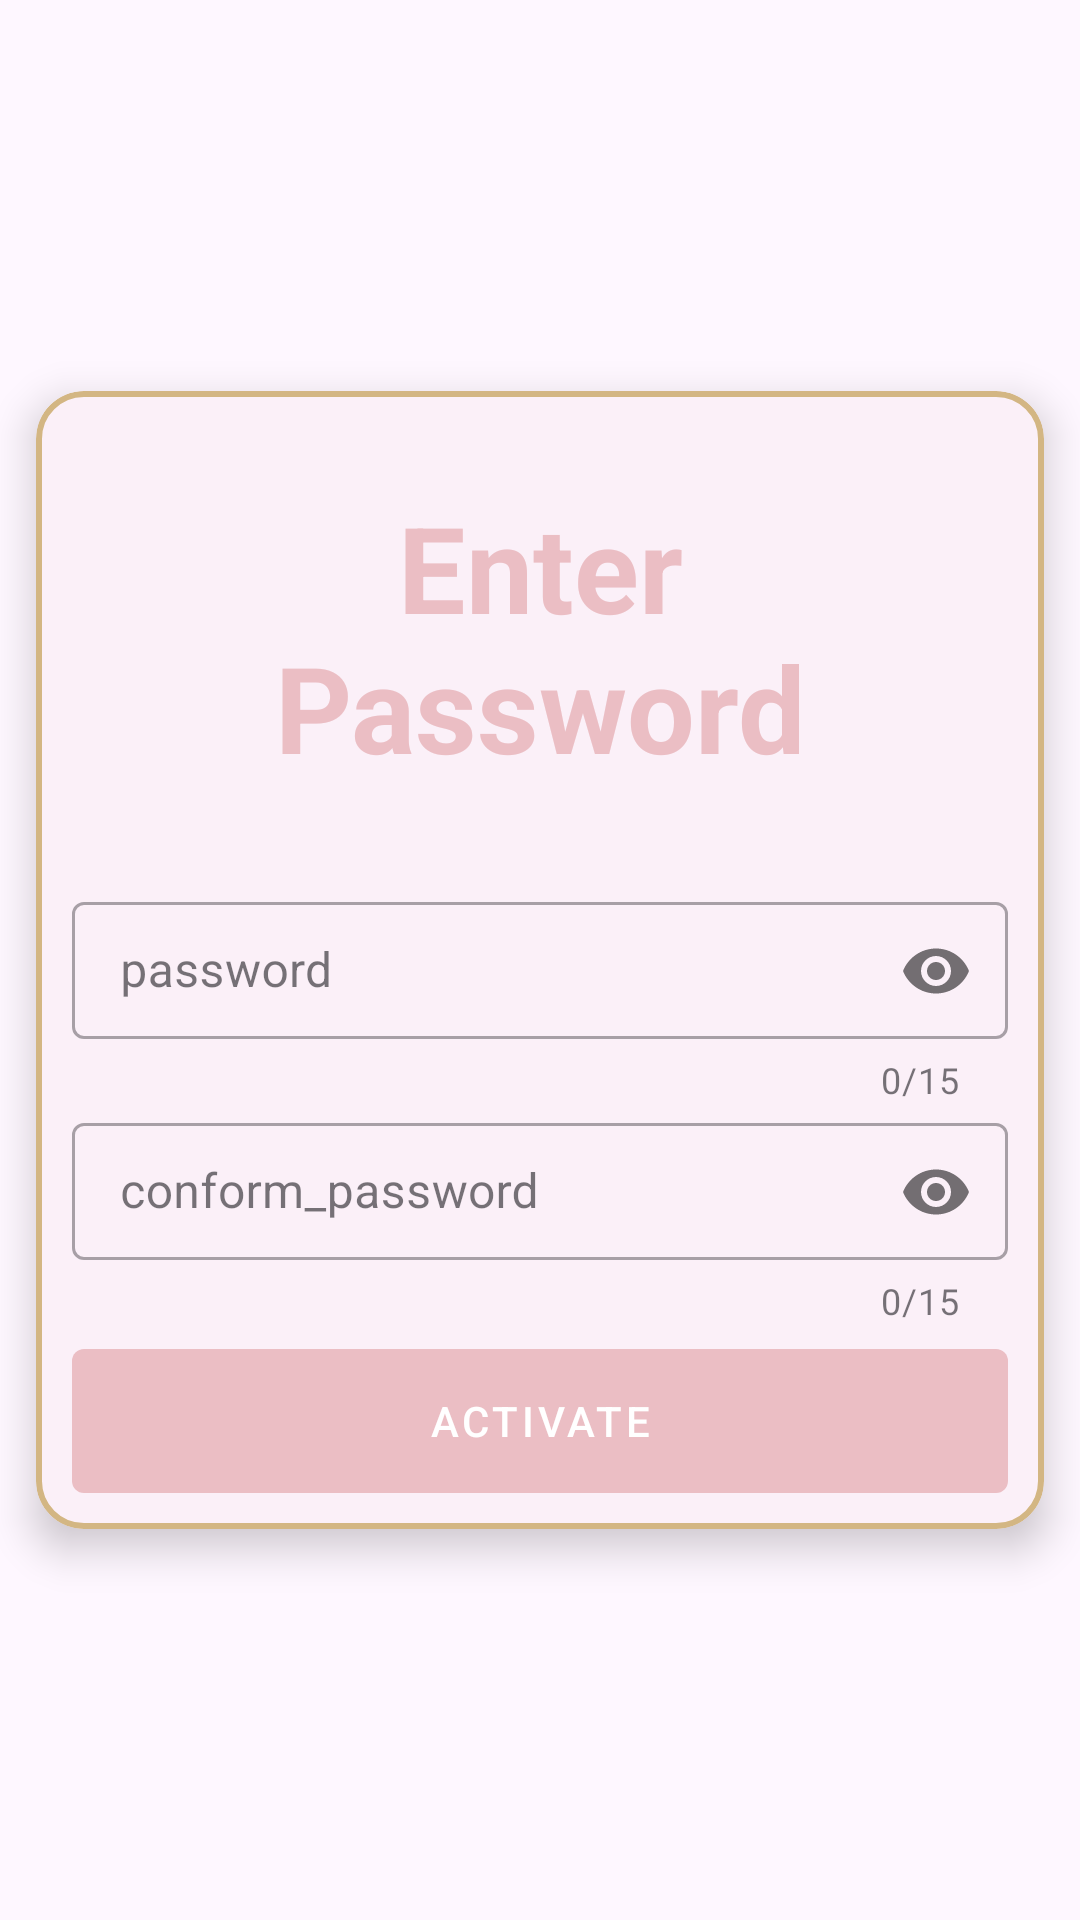

Layout XML and referenced resources for this Android screen:
<!-- AndroidManifest.xml: application theme Theme.Starting_the_project -->
<!-- res/layout/adding_password.xml -->
<?xml version="1.0" encoding="utf-8"?>
<LinearLayout xmlns:android="http://schemas.android.com/apk/res/android"
    xmlns:app="http://schemas.android.com/apk/res-auto"
    xmlns:tools="http://schemas.android.com/tools"
    android:layout_width="match_parent"
    android:layout_height="match_parent"
    tools:context=".AddPSW">

    <com.google.android.material.card.MaterialCardView
        android:layout_width="match_parent"
        android:layout_height="wrap_content"
        android:layout_gravity="center"
        android:layout_margin="12dp"
        app:cardCornerRadius="16dp"
        app:cardElevation="8dp"
        app:strokeWidth="2dp"
        app:strokeColor="@color/yellow">

        <LinearLayout
            android:layout_width="match_parent"
            android:layout_height="wrap_content"
            android:layout_margin="12dp"
            android:orientation="vertical">

            <TextView
                android:id="@+id/textView9"
                android:layout_width="match_parent"
                android:layout_height="wrap_content"
                android:text="Enter Password"
                android:textSize="40dp"
                android:textStyle="bold"
                android:padding="20dp"
                android:textAlignment="center"
                android:textColor="@color/last"/>

            <com.google.android.material.textfield.TextInputLayout
                android:id="@+id/passwordTil"
                style="@style/Widget.MaterialComponents.TextInputLayout.OutlinedBox"
                android:layout_width="match_parent"
                android:layout_height="wrap_content"
                android:layout_marginTop="12dp"
                app:counterEnabled="true"
                app:counterMaxLength="15"
                app:passwordToggleEnabled="true">

                <com.google.android.material.textfield.TextInputEditText
                    android:id="@+id/passwordEt"
                    android:layout_width="match_parent"
                    android:layout_height="wrap_content"
                    android:hint="password"
                    android:inputType="textPassword"
                    android:maxLength="15"
                    android:paddingHorizontal="8dp"
                    android:paddingVertical="12dp" />

            </com.google.android.material.textfield.TextInputLayout>

            <com.google.android.material.textfield.TextInputLayout
                android:id="@+id/cPasswordTil"
                style="@style/Widget.MaterialComponents.TextInputLayout.OutlinedBox"
                android:layout_width="match_parent"
                android:layout_height="wrap_content"
                app:counterEnabled="true"
                app:counterMaxLength="15"
                app:passwordToggleEnabled="true">

                <com.google.android.material.textfield.TextInputEditText
                    android:id="@+id/cPasswordEt"
                    android:layout_width="match_parent"
                    android:layout_height="wrap_content"
                    android:hint="conform_password"
                    android:inputType="textPassword"
                    android:maxLength="15"
                    android:paddingHorizontal="8dp"
                    android:paddingVertical="12dp" />

            </com.google.android.material.textfield.TextInputLayout>

            <com.google.android.material.button.MaterialButton
                android:id="@+id/registerBtn"
                style="@style/Widget.MaterialComponents.Button"
                android:layout_width="match_parent"
                android:layout_height="wrap_content"
                android:layout_marginTop="8dp"
                android:insetTop="0dp"
                android:insetBottom="0dp"
                android:text="Activate" />


        </LinearLayout>

    </com.google.android.material.card.MaterialCardView>

</LinearLayout>
<!-- resources referenced by this layout -->
<resources>
  <color name="last">#EBBEC4</color>
  <color name="yellow">#D3B683</color>
  <style name="Theme.Starting_the_project" parent="Base.Theme.Starting_the_project" />
  <style name="Base.Theme.Starting_the_project" parent="Theme.Material3.DayNight.NoActionBar">
          
          <item name="colorPrimary">@color/last</item>
          <item name="colorPrimaryVariant">@color/last</item>
          <item name="android:statusBarColor">@color/last</item>
  
  
      </style>
</resources>
